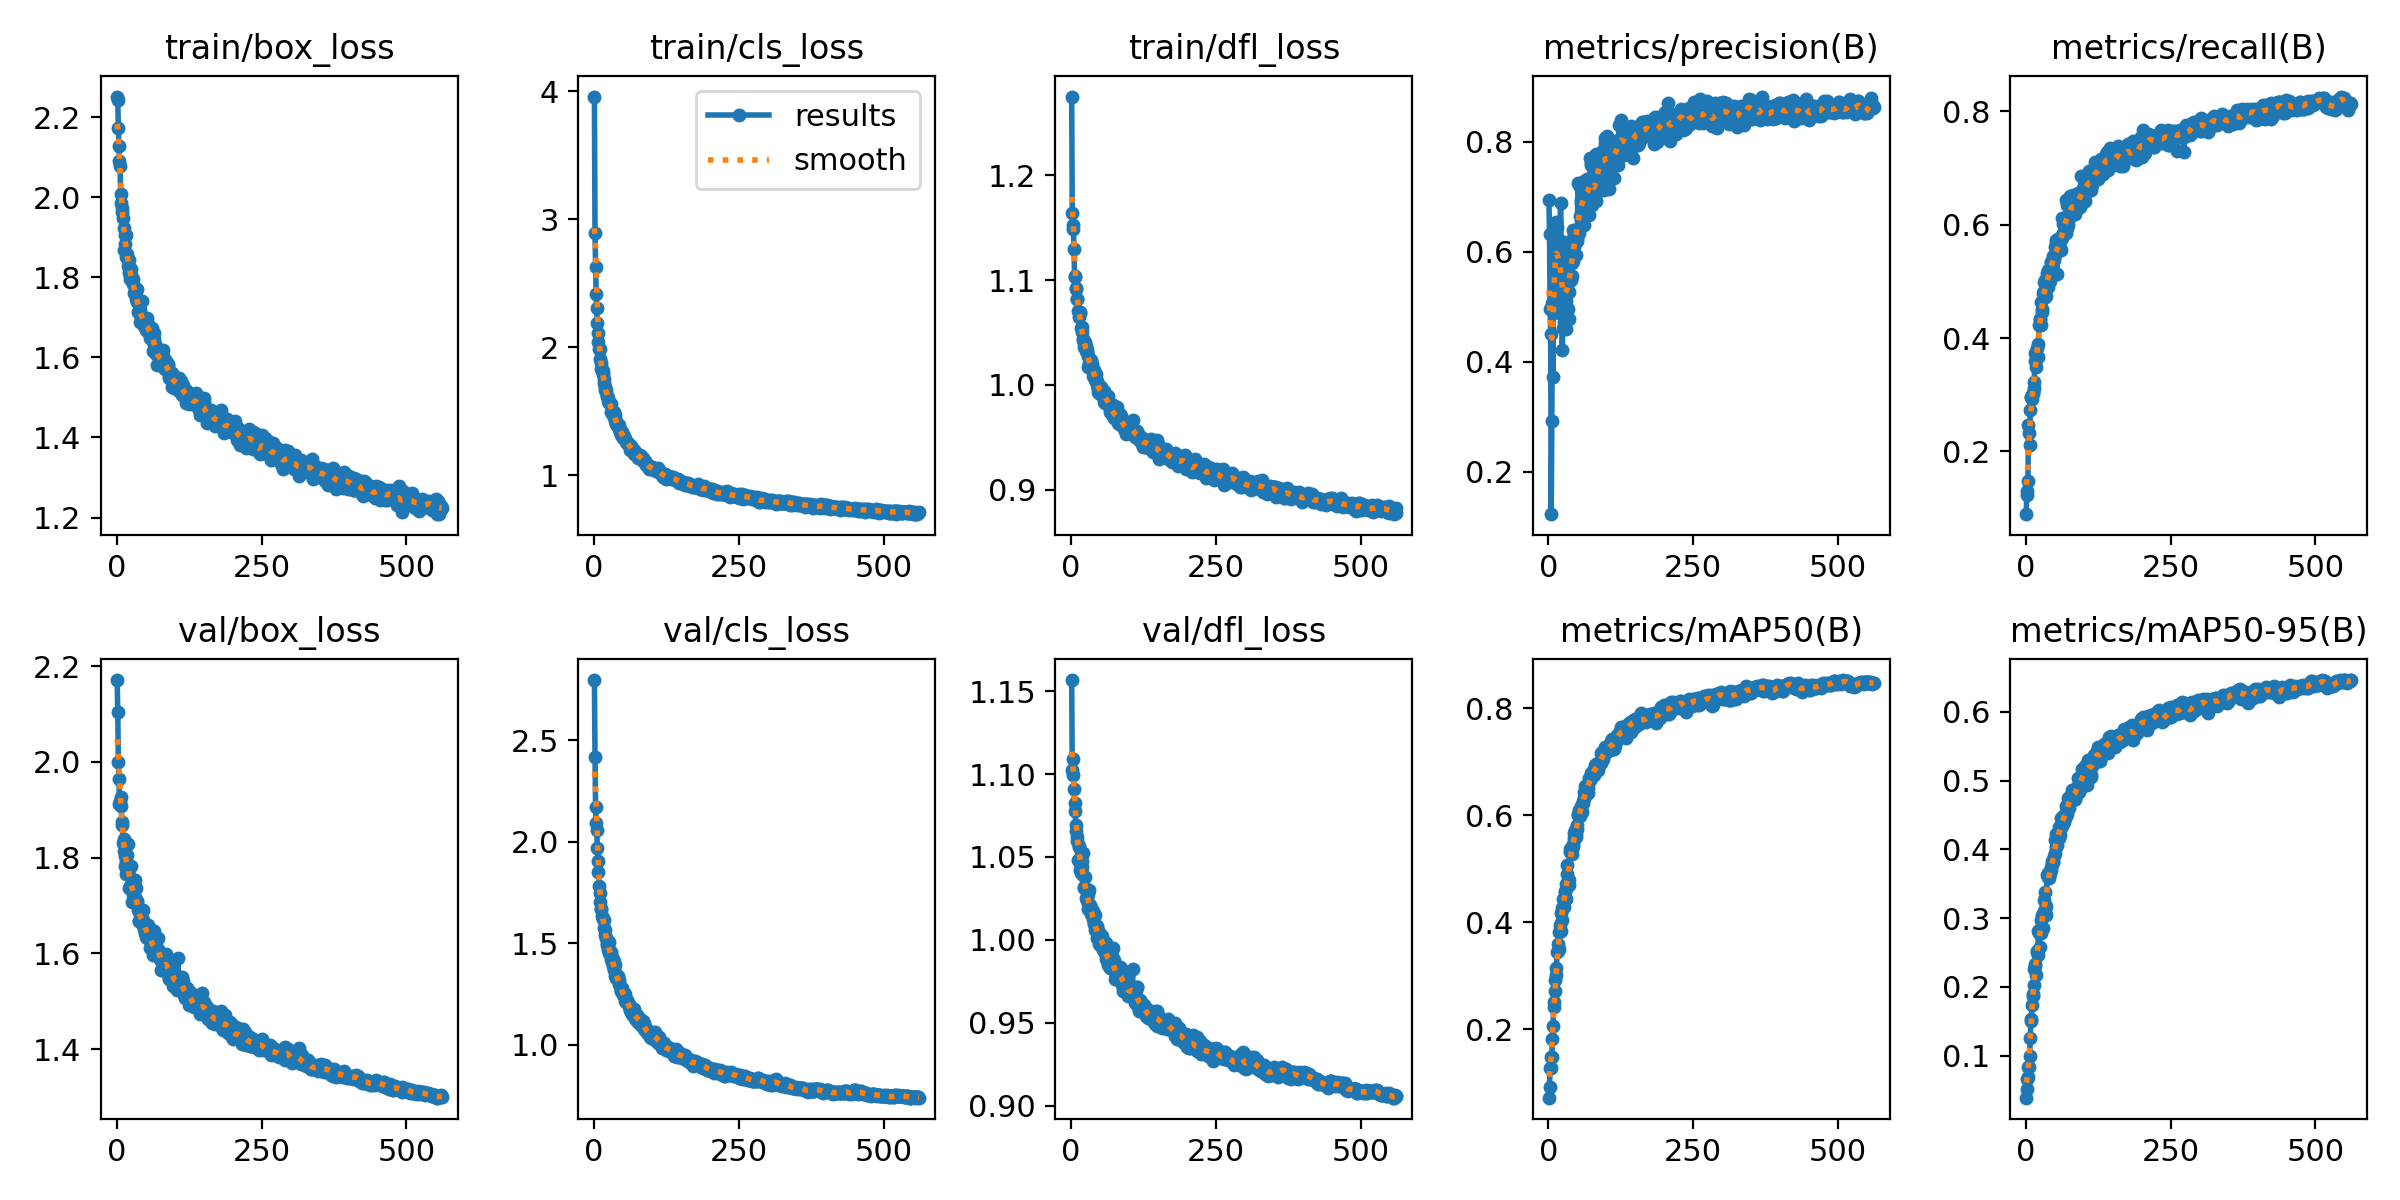

The data file committed next to this chart (first rows):
epoch, train/box_loss, train/cls_loss, train/dfl_loss, metrics/precision(B), metrics/recall(B), metrics/mAP50(B), metrics/mAP50-95(B), val/box_loss, val/cls_loss, val/dfl_loss, lr/pg0, lr/pg1, lr/pg2
1, 2.251, 3.958, 1.275, 0.6948, 0.08937, 0.07252, 0.03911, 2.171, 2.795, 1.157, 0.0001953, 0.0001953, 0.0001953
2, 2.243, 2.896, 1.165, 0.6326, 0.1223, 0.09334, 0.05122, 2.104, 2.417, 1.103, 0.0003906, 0.0003906, 0.0003906
3, 2.172, 2.627, 1.153, 0.4959, 0.1311, 0.1279, 0.06624, 1.999, 2.173, 1.1, 0.0005853, 0.0005853, 0.0005853
4, 2.128, 2.419, 1.149, 0.451, 0.1477, 0.1282, 0.06968, 1.964, 2.089, 1.109, 0.0005851, 0.0005851, 0.0005851
5, 2.091, 2.306, 1.129, 0.1226, 0.2471, 0.1481, 0.08315, 1.913, 2.056, 1.091, 0.0005851, 0.0005851, 0.0005851
6, 2.076, 2.192, 1.104, 0.2923, 0.2335, 0.1489, 0.08359, 1.918, 1.97, 1.083, 0.0005841, 0.0005841, 0.0005841
7, 2.008, 2.113, 1.103, 0.506, 0.212, 0.1815, 0.1003, 1.926, 1.906, 1.078, 0.0005832, 0.0005832, 0.0005832
8, 1.984, 2.039, 1.092, 0.3725, 0.2726, 0.2067, 0.1254, 1.907, 1.849, 1.069, 0.0005822, 0.0005822, 0.0005822
9, 1.963, 1.984, 1.092, 0.5767, 0.2969, 0.2414, 0.1511, 1.875, 1.781, 1.065, 0.0005812, 0.0005812, 0.0005812
10, 1.973, 1.983, 1.082, 0.5774, 0.2957, 0.251, 0.1537, 1.868, 1.745, 1.062, 0.0005802, 0.0005802, 0.0005802
11, 1.947, 1.911, 1.082, 0.6118, 0.2923, 0.2708, 0.1735, 1.83, 1.702, 1.06, 0.0005793, 0.0005793, 0.0005793
12, 1.922, 1.875, 1.071, 0.6066, 0.3038, 0.2917, 0.1876, 1.814, 1.666, 1.048, 0.0005783, 0.0005783, 0.0005783
13, 1.867, 1.826, 1.07, 0.6542, 0.3029, 0.3019, 0.1904, 1.839, 1.669, 1.056, 0.0005773, 0.0005773, 0.0005773
14, 1.906, 1.829, 1.065, 0.6526, 0.3118, 0.314, 0.2032, 1.804, 1.634, 1.056, 0.0005764, 0.0005764, 0.0005764
15, 1.883, 1.787, 1.069, 0.6448, 0.3222, 0.3437, 0.2266, 1.783, 1.618, 1.046, 0.0005754, 0.0005754, 0.0005754
16, 1.906, 1.817, 1.07, 0.5032, 0.3743, 0.3463, 0.2302, 1.765, 1.619, 1.042, 0.0005744, 0.0005744, 0.0005744
17, 1.85, 1.751, 1.055, 0.6126, 0.3598, 0.3594, 0.233, 1.793, 1.615, 1.04, 0.0005734, 0.0005734, 0.0005734
18, 1.859, 1.721, 1.056, 0.4884, 0.3498, 0.3492, 0.218, 1.805, 1.572, 1.047, 0.0005725, 0.0005725, 0.0005725
19, 1.845, 1.692, 1.05, 0.5968, 0.3649, 0.3827, 0.252, 1.769, 1.538, 1.044, 0.0005715, 0.0005715, 0.0005715
20, 1.829, 1.665, 1.043, 0.5796, 0.3831, 0.3943, 0.2501, 1.83, 1.567, 1.052, 0.0005705, 0.0005705, 0.0005705
21, 1.843, 1.662, 1.044, 0.6892, 0.3661, 0.3829, 0.2463, 1.764, 1.527, 1.039, 0.0005696, 0.0005696, 0.0005696
22, 1.81, 1.621, 1.04, 0.6196, 0.3898, 0.4172, 0.2811, 1.737, 1.501, 1.032, 0.0005686, 0.0005686, 0.0005686
23, 1.797, 1.618, 1.036, 0.5149, 0.4236, 0.4259, 0.2789, 1.741, 1.492, 1.031, 0.0005676, 0.0005676, 0.0005676
24, 1.822, 1.6, 1.041, 0.4205, 0.4331, 0.404, 0.2579, 1.782, 1.498, 1.038, 0.0005667, 0.0005667, 0.0005667
25, 1.806, 1.576, 1.037, 0.4607, 0.4342, 0.429, 0.2848, 1.738, 1.464, 1.031, 0.0005657, 0.0005657, 0.0005657
26, 1.796, 1.571, 1.032, 0.5858, 0.4231, 0.4426, 0.2979, 1.708, 1.451, 1.025, 0.0005647, 0.0005647, 0.0005647
27, 1.796, 1.562, 1.033, 0.4722, 0.4637, 0.4293, 0.2782, 1.743, 1.504, 1.024, 0.0005637, 0.0005637, 0.0005637
28, 1.796, 1.567, 1.032, 0.5415, 0.4516, 0.4571, 0.3018, 1.736, 1.462, 1.025, 0.0005628, 0.0005628, 0.0005628
29, 1.783, 1.552, 1.027, 0.5914, 0.4459, 0.4583, 0.3045, 1.722, 1.456, 1.028, 0.0005618, 0.0005618, 0.0005618
30, 1.76, 1.496, 1.018, 0.5108, 0.4803, 0.4434, 0.2854, 1.713, 1.422, 1.019, 0.0005608, 0.0005608, 0.0005608
31, 1.76, 1.502, 1.021, 0.46, 0.4829, 0.4716, 0.3109, 1.754, 1.433, 1.03, 0.0005599, 0.0005599, 0.0005599
32, 1.765, 1.488, 1.019, 0.5379, 0.4984, 0.4911, 0.3269, 1.718, 1.407, 1.021, 0.0005589, 0.0005589, 0.0005589
33, 1.746, 1.474, 1.021, 0.6053, 0.4728, 0.5062, 0.3377, 1.737, 1.389, 1.017, 0.0005579, 0.0005579, 0.0005579
34, 1.766, 1.495, 1.024, 0.496, 0.5024, 0.4795, 0.3123, 1.71, 1.409, 1.02, 0.0005569, 0.0005569, 0.0005569
35, 1.738, 1.456, 1.016, 0.5266, 0.4745, 0.4797, 0.3183, 1.71, 1.369, 1.016, 0.000556, 0.000556, 0.000556
36, 1.77, 1.474, 1.02, 0.4784, 0.4964, 0.4702, 0.3053, 1.707, 1.395, 1.016, 0.000555, 0.000555, 0.000555
37, 1.714, 1.422, 1.014, 0.6193, 0.5156, 0.5319, 0.3633, 1.692, 1.339, 1.017, 0.000554, 0.000554, 0.000554
38, 1.712, 1.421, 1.009, 0.5898, 0.4902, 0.5363, 0.3604, 1.667, 1.33, 1.013, 0.0005531, 0.0005531, 0.0005531
39, 1.714, 1.403, 1.009, 0.5487, 0.5208, 0.5385, 0.3656, 1.668, 1.339, 1.01, 0.0005521, 0.0005521, 0.0005521
40, 1.718, 1.394, 1.014, 0.579, 0.5145, 0.5367, 0.3616, 1.68, 1.322, 1.01, 0.0005511, 0.0005511, 0.0005511
41, 1.689, 1.385, 1.004, 0.5556, 0.5066, 0.5277, 0.3583, 1.667, 1.328, 1.006, 0.0005502, 0.0005502, 0.0005502
42, 1.698, 1.379, 1.01, 0.6388, 0.5005, 0.5426, 0.366, 1.675, 1.339, 1.015, 0.0005492, 0.0005492, 0.0005492
43, 1.74, 1.394, 1.011, 0.5828, 0.5349, 0.5463, 0.3707, 1.686, 1.317, 1.006, 0.0005482, 0.0005482, 0.0005482
44, 1.702, 1.358, 0.9996, 0.6094, 0.5348, 0.5575, 0.3739, 1.661, 1.299, 1.001, 0.0005472, 0.0005472, 0.0005472
45, 1.683, 1.336, 1.004, 0.6367, 0.5298, 0.5665, 0.3824, 1.692, 1.29, 1.008, 0.0005463, 0.0005463, 0.0005463
46, 1.692, 1.342, 0.9957, 0.6306, 0.5295, 0.5728, 0.3792, 1.67, 1.262, 1.006, 0.0005453, 0.0005453, 0.0005453
47, 1.678, 1.317, 0.993, 0.5941, 0.5449, 0.5595, 0.3816, 1.655, 1.264, 1.001, 0.0005443, 0.0005443, 0.0005443
48, 1.688, 1.341, 0.9993, 0.6401, 0.519, 0.5641, 0.3813, 1.65, 1.279, 0.9976, 0.0005434, 0.0005434, 0.0005434
49, 1.678, 1.319, 0.9927, 0.6187, 0.5381, 0.5738, 0.3899, 1.642, 1.263, 1.001, 0.0005424, 0.0005424, 0.0005424
50, 1.675, 1.307, 0.9918, 0.625, 0.5607, 0.5816, 0.3952, 1.656, 1.258, 1.003, 0.0005414, 0.0005414, 0.0005414
51, 1.668, 1.29, 0.9972, 0.7247, 0.5476, 0.601, 0.4136, 1.635, 1.245, 0.9964, 0.0005405, 0.0005405, 0.0005405
52, 1.699, 1.305, 0.9978, 0.6324, 0.567, 0.6013, 0.404, 1.66, 1.252, 1.002, 0.0005395, 0.0005395, 0.0005395
53, 1.678, 1.283, 0.9931, 0.6333, 0.5731, 0.6092, 0.4227, 1.633, 1.216, 0.9993, 0.0005385, 0.0005385, 0.0005385
54, 1.682, 1.279, 0.9949, 0.7173, 0.5129, 0.5977, 0.4061, 1.66, 1.25, 1.002, 0.0005376, 0.0005376, 0.0005376
55, 1.664, 1.261, 0.9938, 0.6655, 0.5689, 0.6061, 0.4137, 1.64, 1.209, 0.994, 0.0005366, 0.0005366, 0.0005366
56, 1.666, 1.266, 0.9836, 0.6948, 0.5576, 0.6109, 0.4215, 1.633, 1.211, 0.9969, 0.0005356, 0.0005356, 0.0005356
57, 1.666, 1.254, 0.9942, 0.688, 0.5768, 0.618, 0.432, 1.611, 1.215, 0.9954, 0.0005346, 0.0005346, 0.0005346
58, 1.649, 1.25, 0.9829, 0.6869, 0.5577, 0.6059, 0.4159, 1.652, 1.219, 0.9922, 0.0005337, 0.0005337, 0.0005337
59, 1.667, 1.254, 0.9877, 0.6801, 0.5712, 0.6259, 0.4299, 1.624, 1.2, 0.9928, 0.0005327, 0.0005327, 0.0005327
60, 1.661, 1.238, 0.9885, 0.6819, 0.5585, 0.6234, 0.4207, 1.642, 1.2, 0.9978, 0.0005317, 0.0005317, 0.0005317
... 501 more rows
